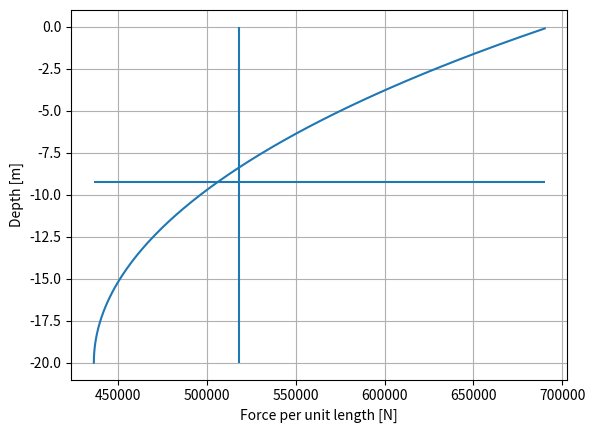

Write Python code to recreate this figure.
import numpy as np
import matplotlib.pyplot as plt

class Wave():

    def __init__(self, lifetime, period, wavelength, water_depth, density, D, CM, CD, mu):
        '''params:
        lifetime in years'''
        self.lifetime = lifetime
        self.period = period
        self.wavelength = wavelength
        self.water_depth = water_depth
        self.rho = density
        self.D = D
        self.CM = CM
        self.CD = CD
        self.mu = mu

    def compute_wave_properties(self):
        Hs = 0.479 * np.log(self.lifetime)+6.0626
        omega = 2*np.pi/self.period
        k = 2*np.pi/self.wavelength

        return Hs, omega, k



    def compute_water_velocity(self, z, t):
        Hs, omega, k = self.compute_wave_properties()
        return omega*Hs/2 * (np.cosh(k*(z+self.water_depth))/np.sinh(k*self.water_depth)) * np.cos(omega*t)
    
    def compute_water_acc(self, z, t):
        Hs, omega, k = self.compute_wave_properties()
        return -(omega**2)*Hs/2 * (np.cosh(k*(z+self.water_depth))/np.sinh(k*self.water_depth)) * np.sin(omega*t)
    
    def compute_fluid_properties(self):

        Rn = self.wavelength/self.period*2*np.pi*self.D*self.rho/self.mu 
        KC = self.wavelength*2*np.pi/self.D
        beta = Rn/KC
        return beta, KC, Rn
    
    def compute_Morison(self, z, t):
        u = self.compute_water_velocity(z, t)
        u_dot = self.compute_water_acc(z, t)
        F = np.pi/4 * self.rho*self.CM*(self.D**2)*u_dot + 0.5*self.rho*self.D*self.CD*u*np.abs(u)
        return F


if __name__ == "__main__":
    wave = Wave(lifetime=25, period = 5.2615, wavelength=121.1630, water_depth=20, density=1029, D = 8.5, CM = 1.7, CD= 0.6, mu = 1.3e-3)
    z = np.arange(-wave.water_depth, 0, 0.1)
    t = np.arange(0, 1000, 5)
    print(wave.compute_fluid_properties())
    Z, T = np.meshgrid(z,t)
    F_dist=[]
    avg=0
    avg_lst=[]
    for i in t:

        F = wave.compute_Morison(z, i)
        F_dist.append(F)
        avg = np.average(F)
        avg_lst.append(avg)

    F_dist = np.array(F_dist)
    avg = np.array(avg_lst)
    max_idx = np.argmax(avg)

    F_dist_max = F_dist[max_idx]

    F_eq = np.sum(0.1*F_dist_max)

    Z_avg = np.sum(0.1*F_dist_max*z)/F_eq

    M_base= np.sum((wave.water_depth+z)*F_dist_max*0.1)

  

    print(F_eq, Z_avg+wave.water_depth, M_base)

    '''fig = plt.figure()
    ax = fig.add_subplot(111, projection='3d')

    # Scatter plot
    ax.scatter(T, Z, F_dist)
    
    # Set labels
    ax.set_xlabel('Time [s]')
    ax.set_ylabel('Depth [m]')
    ax.set_zlabel('Force per unit length [N/m]')'''
    plt.plot(F_dist_max, z)
    plt.vlines(np.average(F_dist_max), ymin = -wave.water_depth, ymax=0)
    plt.hlines(Z_avg, xmin = np.min(F_dist_max), xmax = np.max(F_dist_max))
    plt.grid()
    plt.xlabel('Force per unit length [N]')
    plt.ylabel('Depth [m]')
    # Show plot
    plt.show()
    print(F_dist_max)
    print(np.cumsum(F_dist_max).shape)
          





